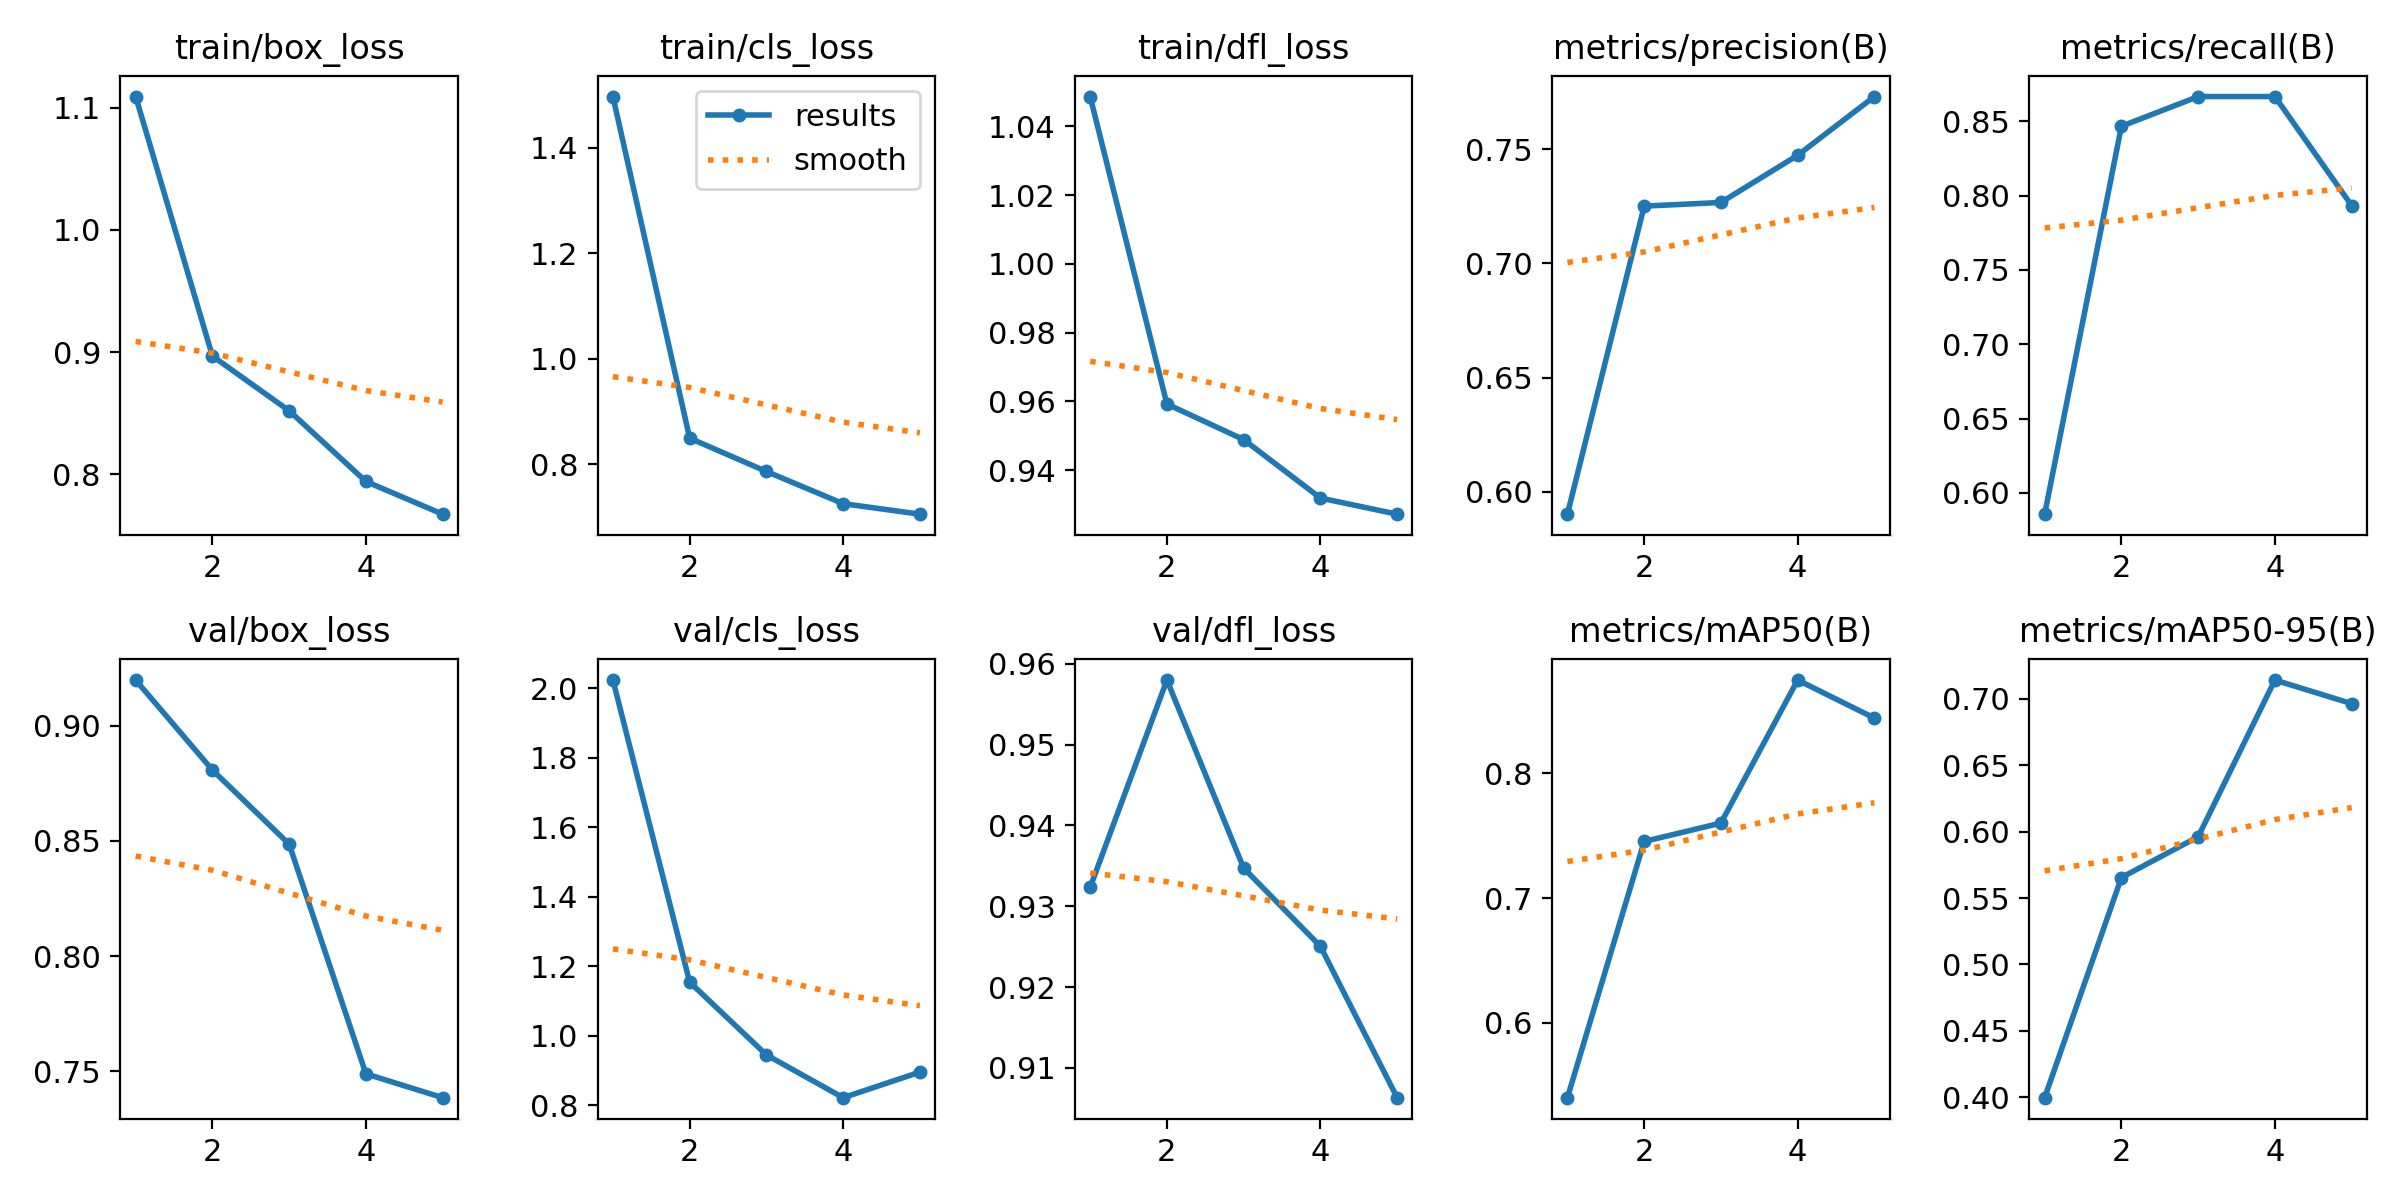

Data behind this chart, as committed beside it:
epoch, time, train/box_loss, train/cls_loss, train/dfl_loss, metrics/precision(B), metrics/recall(B), metrics/mAP50(B), metrics/mAP50-95(B), val/box_loss, val/cls_loss, val/dfl_loss, lr/pg0, lr/pg1, lr/pg2
1, 178.1, 1.109, 1.497, 1.049, 0.5902, 0.5857, 0.5397, 0.3997, 0.9198, 2.024, 0.9323, 0.0006531, 0.0006531, 0.0006531
2, 353.8, 0.8967, 0.8493, 0.9592, 0.725, 0.8467, 0.7454, 0.5655, 0.8807, 1.154, 0.958, 0.001058, 0.001058, 0.001058
3, 528.9, 0.852, 0.7862, 0.9488, 0.7267, 0.8667, 0.7602, 0.5962, 0.8486, 0.9451, 0.9347, 0.0012, 0.0012, 0.0012
4, 701.2, 0.7941, 0.7252, 0.9318, 0.7473, 0.8667, 0.875, 0.7142, 0.7489, 0.822, 0.925, 0.000812, 0.000812, 0.000812
5, 872.8, 0.7674, 0.7053, 0.9272, 0.773, 0.7933, 0.8445, 0.6964, 0.7386, 0.8956, 0.9063, 0.000416, 0.000416, 0.000416
